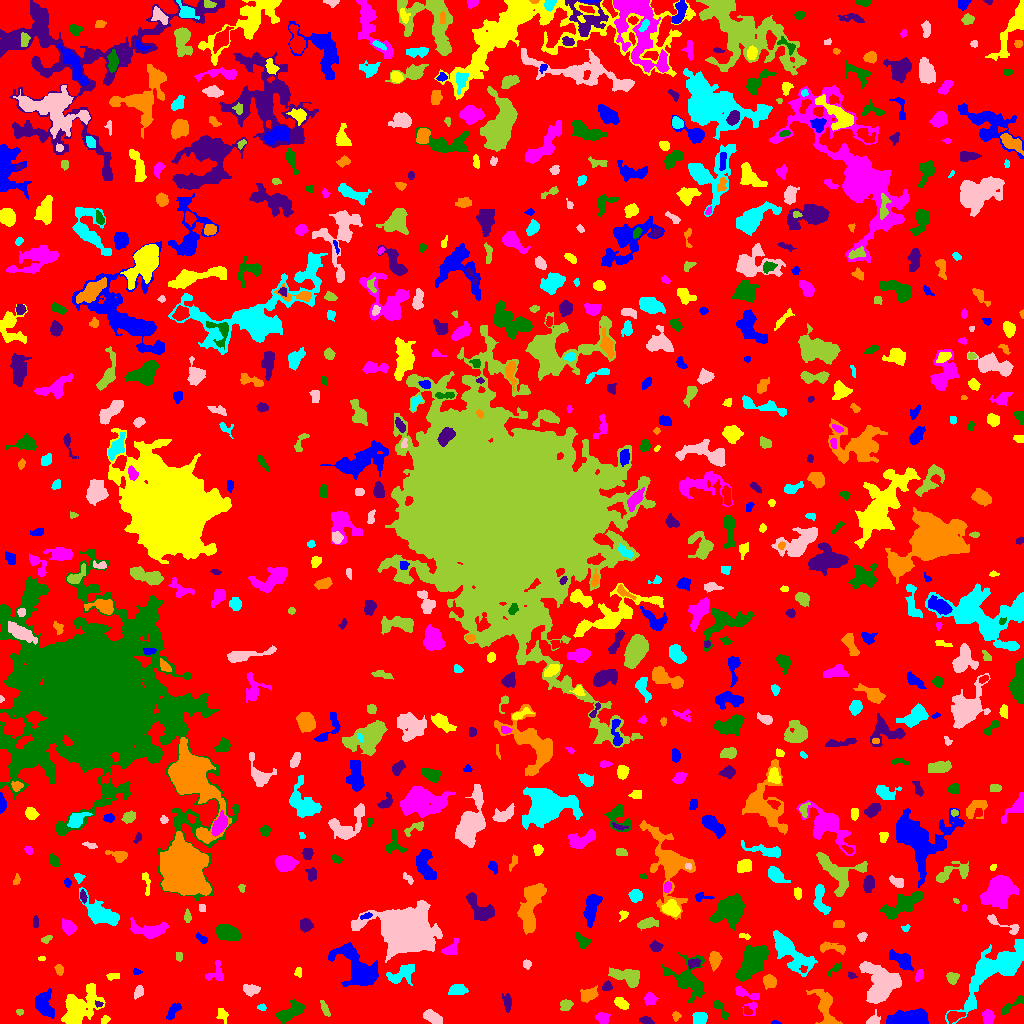

The table this chart was drawn from, first rows:
ID, X, Y, A, B, theta, total_flux, mu_max, mu_median, mu_mean, R_fwhm, R_e, R10, R90, x_start, x_end, y_start, y_end, area, greylevel
0, 515.5, 528.4, 301.3, 291.4, -0.8482, 1003646, 10.0, 1.0, 1.333, 47.56, 223.3, 85.44, 365.8, 0, 1023, 0, 1023, 752839, 1.333
1, 774.5, 0.7778, 1.443, 0.8201, 0.01532, 36.0, 4.0, 1.0, 1.125, 1.871, 1.262, 0.0, 2.111, 771, 781, 0, 3, 32, 5.125
2, 104.8, 3.817, 2.439, 1.696, 0.7274, 71.0, 3.0, 1.0, 1.076, 2.111, 2.523, 0.9772, 3.909, 101, 110, 0, 8, 66, 4.076
3, 602.8, 5.397, 3.035, 2.668, -0.471, 292.0, 5.0, 2.0, 2.116, 4.029, 3.478, 1.382, 5.441, 595, 610, 0, 11, 138, 5.116
4, 720.1, 14.66, 6.521, 2.069, -0.9251, 253.0, 4.0, 2.0, 1.807, 4.918, 3.656, 1.382, 5.917, 713, 729, 4, 23, 140, 4.807
5, 646, 2.948, 2.852, 1.518, -0.3735, 97.0, 3.0, 1.0, 1.021, 2.985, 2.523, 0.9772, 4.029, 639, 654, 0, 7, 95, 5.021
6, 675.5, 7.771, 1.987, 1.61, -0.0, 70.0, 3.0, 1.0, 1.029, 2.394, 2.185, 0.7979, 3.568, 672, 681, 2, 12, 68, 5.029
7, 699.6, 5.283, 3.241, 2.741, 0.2772, 622.0, 9.0, 3.0, 3.725, 4.37, 3.742, 1.382, 6.077, 692, 707, 0, 11, 167, 6.725
8, 873.5, 2.89, 3.272, 2.651, 0.4458, 255.0, 5.0, 2.0, 2.217, 3.909, 3.192, 1.262, 5.078, 866, 880, 0, 14, 115, 5.217
9, 19.55, 11.42, 1.808, 1.433, -0.06295, 65.0, 3.0, 1.0, 1.444, 2.523, 2.111, 0.7979, 3.29, 16, 23, 8, 14, 45, 4.444
10, 954.1, 7.389, 3.731, 2.241, 0.2089, 350.0, 8.0, 2.0, 2.229, 3.241, 3.338, 1.128, 5.585, 947, 965, 0, 12, 157, 7.229
11, 908.7, 5.116, 11.02, 3.287, 0.05649, 2329, 8.0, 5.0, 4.386, 10.45, 7.356, 3.038, 11.01, 886, 928, 0, 15, 531, 7.386
12, 221.9, 9.073, 3.878, 2.404, -1.139, 151.0, 2.0, 1.0, 1.291, 5.997, 3.432, 1.493, 5.557, 216, 228, 0, 15, 117, 4.291
13, 987.9, 6.714, 3.144, 2.515, -1.426, 364.0, 6.0, 2.0, 2.333, 4.583, 3.523, 1.382, 5.67, 982, 994, 0, 14, 156, 6.333
14, 1012, 18.44, 8.264, 1.773, 0.5884, 234.0, 4.0, 1.0, 1.529, 4.754, 3.568, 1.262, 5.754, 1002, 1023, 8, 28, 153, 5.529
15, 507.2, 21.51, 4.307, 2.051, -1.465, 231.0, 4.0, 2.0, 1.711, 4.652, 3.656, 1.382, 5.89, 502, 511, 11, 30, 135, 4.711
16, 825.4, 14.84, 11.92, 4.256, -1.252, 985.0, 7.0, 2.0, 2.132, 4.787, 6.18, 2.185, 10.3, 806, 842, 0, 34, 462, 5.132
17, 261.6, 16.13, 2.122, 1.564, -0.2191, 75.0, 3.0, 1.0, 1.364, 2.459, 2.257, 0.7979, 3.7, 257, 266, 13, 20, 55, 4.364
18, 431.5, 6.758, 4.536, 2.478, -0.4543, 433.0, 6.0, 2.0, 2.092, 4.618, 4.068, 1.493, 6.933, 423, 442, 0, 14, 207, 5.092
19, 325.1, 14.63, 4.186, 1.465, -1.171, 175.0, 4.0, 2.0, 1.683, 4.146, 3.09, 1.128, 4.918, 320, 330, 7, 23, 104, 4.683
20, 747.2, 12.54, 2.666, 1.926, -0.892, 79.0, 2.0, 1.0, 1.179, 4.26, 2.459, 0.9772, 3.949, 744, 752, 9, 17, 67, 6.179
21, 172.8, 12.12, 5.135, 2.175, 0.927, 407.0, 4.0, 3.0, 2.713, 6.723, 4.222, 1.784, 6.308, 166, 181, 4, 20, 150, 4.713
22, 621.4, 19.96, 3.499, 2.179, -0.6044, 446.0, 7.0, 3.0, 3.186, 4.297, 3.568, 1.382, 5.585, 614, 629, 14, 26, 140, 6.186
23, 746.3, 26.51, 9.219, 4.837, -0.8995, 594.0, 8.0, 2.0, 2.129, 3.241, 4.853, 1.493, 8.311, 735, 759, 8, 37, 279, 5.129
24, 290.3, 11.54, 7.831, 3.374, 0.5215, 1197, 6.0, 3.0, 3.391, 8.704, 6.232, 2.585, 9.441, 275, 305, 0, 24, 353, 5.391
25, 98.42, 19.36, 2.033, 1.499, -0.03569, 106.0, 4.0, 2.0, 2.356, 3.338, 2.111, 0.7979, 3.241, 95, 103, 16, 23, 45, 7.356
26, 588.7, 28.81, 4.305, 2.813, 0.4322, 802.0, 8.0, 3.0, 3.893, 5.67, 4.406, 1.784, 7.001, 580, 598, 21, 38, 206, 7.893
27, 994.8, 53.45, 20.87, 7.617, 0.7428, 4569, 10.0, 3.0, 3.091, 11.18, 10.95, 4.222, 17.69, 945, 1023, 0, 84, 1478, 6.091
28, 138.8, 31.89, 3.012, 2.044, 1.019, 229.0, 5.0, 2.0, 2.14, 3.568, 3.09, 1.128, 4.983, 134, 143, 24, 38, 107, 5.14
29, 566, 18.61, 3.266, 2.444, 0.4101, 258.0, 4.0, 2.0, 2.048, 5.262, 3.478, 1.382, 5.441, 560, 573, 13, 24, 126, 5.048
30, 791.1, 27.44, 7.983, 2.202, -1.236, 342.0, 4.0, 2.0, 1.621, 5.89, 4.754, 1.784, 7.378, 784, 798, 11, 39, 211, 4.621
31, 44.64, 18.08, 7.114, 4.408, -1.258, 969.0, 5.0, 2.0, 2.598, 7.024, 6.457, 2.459, 9.997, 35, 54, 5, 35, 373, 4.598
32, 77.94, 14.56, 10.83, 6.163, 0.8353, 4889, 16.0, 4.0, 5.42, 8.974, 8.215, 3.241, 14.23, 61, 105, 0, 40, 902, 7.42
33, 650, 24.09, 3.141, 2.84, -0.4412, 361.0, 5.0, 2.5, 2.654, 4.652, 3.827, 1.493, 5.836, 644, 658, 18, 32, 136, 5.654
34, 688, 44.73, 10.98, 8.359, -0.8159, 1750, 6.0, 2.0, 2.365, 9.491, 8.078, 3.09, 13.27, 661, 705, 20, 71, 740, 5.365
35, 606.9, 37.13, 2.277, 1.907, 0.661, 208.0, 5.0, 2.0, 2.419, 3.568, 2.646, 1.128, 4.146, 602, 612, 33, 43, 86, 8.419
36, 769.4, 42.28, 3.27, 2.993, -0.6009, 568.0, 8.0, 3.0, 3.463, 4.787, 3.949, 1.493, 6.18, 763, 776, 34, 49, 164, 6.463
37, 457.8, 33.35, 4.383, 2.369, 0.1414, 363.0, 5.0, 2.0, 1.995, 3.827, 3.868, 1.493, 6.555, 448, 468, 29, 39, 182, 4.995
38, 251.1, 33.91, 3.726, 2.361, -0.09291, 458.0, 7.0, 2.0, 2.81, 3.827, 3.523, 1.382, 5.917, 243, 260, 27, 39, 163, 5.81
39, 626.6, 46.82, 8.623, 3.733, -0.3252, 1657, 10.0, 4.0, 4.238, 7.092, 6.58, 2.523, 9.95, 608, 639, 36, 56, 391, 8.238
40, 534.8, 39.67, 2.476, 2.04, -1.054, 234.0, 6.0, 2.0, 2.438, 3.7, 2.877, 1.128, 4.549, 530, 539, 34, 45, 96, 5.438
41, 356.8, 55.9, 14.61, 7.427, -0.7885, 3419, 7.0, 3.0, 3.461, 12.49, 10.46, 4.184, 15.78, 328, 378, 37, 81, 988, 5.461
42, 113.2, 47.25, 3.481, 1.599, 0.07616, 132.0, 4.0, 2.0, 1.59, 3.909, 3.09, 1.128, 4.549, 106, 119, 43, 50, 83, 4.59
43, 216.4, 50.59, 5.653, 4.223, 1.231, 266.0, 3.0, 1.0, 1.35, 5.015, 4.442, 1.693, 6.956, 205, 223, 43, 63, 197, 4.35
44, 753.1, 63.32, 8.627, 4.539, 0.9701, 4006, 14.0, 5.0, 5.406, 9.115, 7.653, 3.09, 12.48, 736, 768, 42, 78, 741, 8.406
45, 851.1, 48.09, 2.463, 1.369, -0.3737, 68.0, 3.0, 1.0, 1.308, 2.459, 2.111, 0.7979, 3.432, 848, 857, 45, 52, 52, 5.308
46, 59.14, 53.77, 2.744, 1.919, -1.272, 173.0, 4.0, 2.0, 2.035, 4.26, 2.932, 1.128, 4.583, 54, 63, 48, 59, 85, 5.035
47, 400.1, 48.31, 7.781, 3.879, 0.4426, 668.0, 6.0, 1.0, 1.988, 5.89, 5.232, 1.954, 8.956, 386, 414, 38, 59, 336, 4.988
48, 880.3, 39.08, 9.97, 8.421, -1.211, 3051, 11.0, 3.0, 3.073, 6.257, 9.167, 3.338, 15.02, 859, 901, 20, 62, 993, 6.073
49, 952.4, 46.02, 2.688, 2.475, 1.239, 201.0, 4.0, 1.5, 1.595, 4.478, 3.09, 1.262, 4.951, 946, 959, 39, 51, 126, 5.595
50, 597.6, 67.62, 16.29, 10.34, -0.4122, 12953, 46.0, 3.0, 6.403, 6.817, 8.759, 3.09, 20.47, 561, 648, 19, 98, 2023, 8.403
51, 136.6, 51.66, 1.963, 1.468, -0.2038, 44.0, 2.0, 1.0, 0.9167, 3.385, 2.034, 0.7979, 3.141, 133, 142, 49, 55, 48, 4.917
52, 298.2, 51.1, 2.451, 1.789, 1.442, 93.0, 2.0, 2.0, 1.409, 4.334, 2.706, 1.128, 3.949, 294, 301, 46, 56, 66, 4.409
53, 919.2, 48.16, 2.556, 1.679, 1.087, 200.0, 7.0, 2.0, 2.273, 2.459, 2.585, 0.9772, 4.222, 915, 923, 42, 54, 88, 7.273
54, 834.5, 54.25, 4.808, 1.579, 0.7302, 150.0, 3.0, 1.0, 1.515, 3.613, 3.038, 1.128, 4.983, 827, 841, 47, 62, 99, 4.515
55, 693.5, 60.16, 3.053, 2.063, 0.09671, 359.0, 7.0, 3.0, 3.324, 3.989, 3.141, 1.262, 4.886, 688, 701, 54, 65, 108, 9.324
56, 714.8, 64, 4.152, 2.643, 1.522, 690.0, 7.0, 4.0, 3.791, 5.441, 4.222, 1.693, 6.58, 709, 722, 52, 72, 182, 6.791
57, 790, 71.6, 12.73, 4.674, -0.7786, 2576, 13.0, 3.0, 3.303, 4.853, 7.818, 2.646, 12.91, 773, 817, 47, 93, 780, 6.303
58, 526.8, 59.45, 2.091, 1.568, -0.004556, 85.0, 3.0, 1.0, 1.197, 2.985, 2.326, 0.7979, 3.568, 523, 531, 54, 64, 71, 5.197
59, 178.7, 67.33, 2.4, 1.703, -1.502, 139.0, 3.0, 3.0, 2.242, 3.909, 2.706, 1.128, 3.827, 176, 182, 62, 71, 62, 5.242
... 722 more rows
